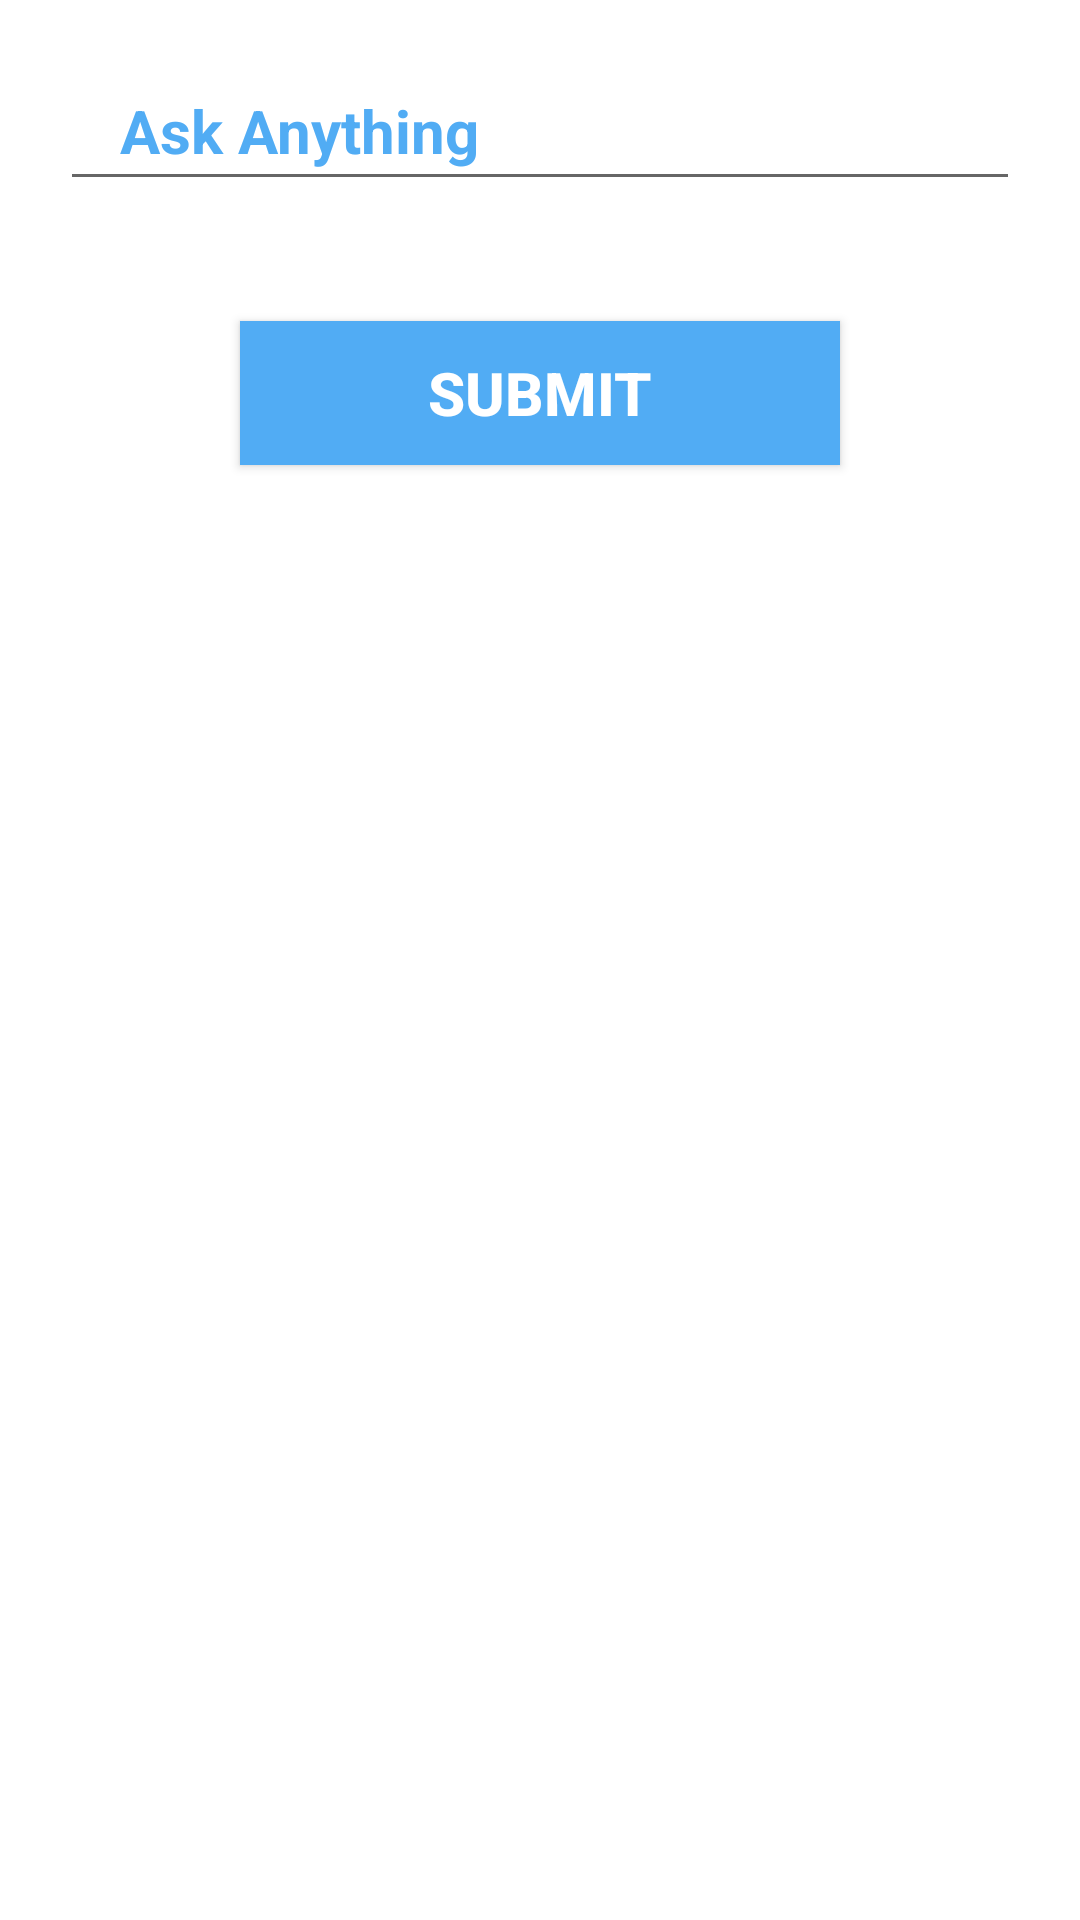

Write the Android layout XML for this screen, with the resource values it uses.
<!-- AndroidManifest.xml: application theme Theme.SmartCollege -->
<!-- res/layout/activity_ask.xml -->
<?xml version="1.0" encoding="utf-8"?>
<LinearLayout xmlns:android="http://schemas.android.com/apk/res/android"
    xmlns:app="http://schemas.android.com/apk/res-auto"
    xmlns:tools="http://schemas.android.com/tools"
    android:layout_width="match_parent"
    android:layout_height="match_parent"
    android:orientation="vertical"
    android:background="@android:color/white"
    tools:context=".AskActivity">
    <EditText
        android:layout_width="match_parent"
        android:layout_height="wrap_content"
        android:paddingStart="20dp"
        android:textSize="20sp"
        android:padding="10dp"
        android:id="@+id/ask_et_question"
        android:textStyle="bold"
        android:hint="Ask Anything"
        android:textColorHint="#FF51ACF4"
        android:layout_margin="20dp"
        android:paddingLeft="20dp"/>
    <Button
        android:layout_width="200dp"
        android:layout_height="wrap_content"
        android:text="submit"
        android:layout_margin="20dp"
        android:id="@+id/btn_submit"
        android:background="#FF51ACF4"
        android:layout_gravity="center"
        android:textColor="@android:color/white"
        android:textSize="20sp"
        android:textStyle="bold"/>


</LinearLayout>
<!-- resources referenced by this layout -->
<resources>
  <style name="Theme.SmartCollege" parent="Theme.AppCompat.DayNight.NoActionBar">
          
          <item name="colorPrimary">@color/purple_500</item>
          <item name="colorPrimaryVariant">@color/purple_700</item>
          <item name="colorOnPrimary">@color/white</item>
          
          <item name="colorSecondary">@color/teal_200</item>
          <item name="colorSecondaryVariant">@color/teal_700</item>
          <item name="colorOnSecondary">@color/black</item>
          
          <item name="android:statusBarColor" tools:targetApi="l">?attr/colorPrimaryVariant</item>
          
      </style>
  <!-- not gathered from this repository: default colours our renderer supplied (Android Studio template values) -->
  <color name="purple_500">#FF6200EE</color>
  <color name="purple_700">#FF3700B3</color>
  <color name="teal_200">#FF03DAC5</color>
  <color name="teal_700">#FF018786</color>
  <color name="black">#FF000000</color>
  <color name="white">#FFFFFFFF</color>
</resources>
